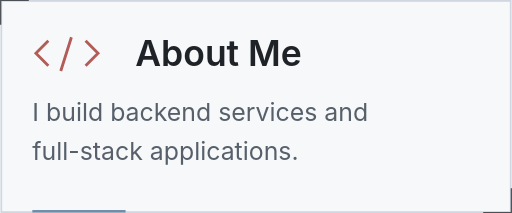
t = 0.00 s
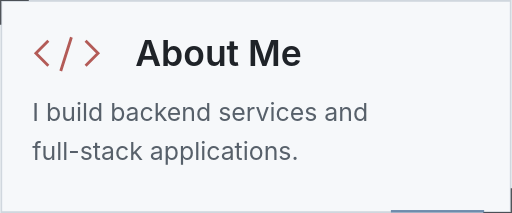
t = 1.50 s
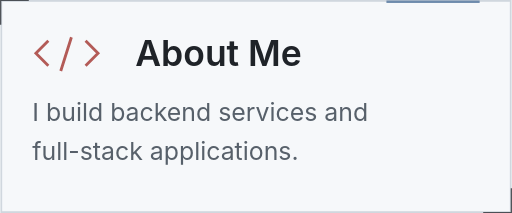
t = 3.00 s
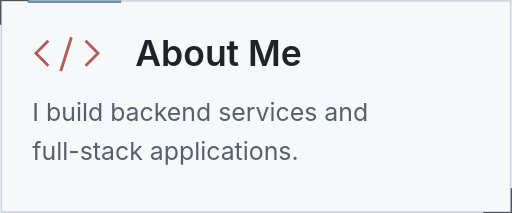
t = 4.50 s

The animated SVG that drew these frames (rendered in a browser with its animation timeline set to each time). Animation: 1 SMIL element (animate=1); one cycle of 6.00 s, repeats indefinitely.

<svg xmlns="http://www.w3.org/2000/svg" width="288" height="120" viewBox="0 0 288 120" role="img"><title>About Me</title><desc>I build backend services and full-stack applications.</desc><rect x=".5" y=".5" width="287" height="119" fill="#f6f8fa" stroke="#d0d7de"/><path d="M16 0H0V14M272 120H288V106" fill="none" stroke="#1f2328" stroke-opacity=".75"/><path d="M27 23l-7 7 7 7m21-14 7 7-7 7m-8-16-6 19" fill="none" stroke="#b35b57" stroke-width="1.6"/><g font-family="-apple-system, BlinkMacSystemFont, Segoe UI, sans-serif"><text x="76" y="37" font-size="20" font-weight="600" fill="#1f2328">About Me</text><text font-size="14" fill="#57606a"><tspan x="18" y="68">I build backend services and</tspan><tspan x="18" y="90">full-stack applications.</tspan></text></g><path d="M18 119H287V1H1V119H18" pathLength="1000" fill="none" stroke="#5c7da3" stroke-width="1.5" stroke-opacity=".85" stroke-dasharray="65 935" stroke-dashoffset="0"><animate attributeName="stroke-dashoffset" from="0" to="-1000" dur="6s" repeatCount="indefinite"/></path></svg>
